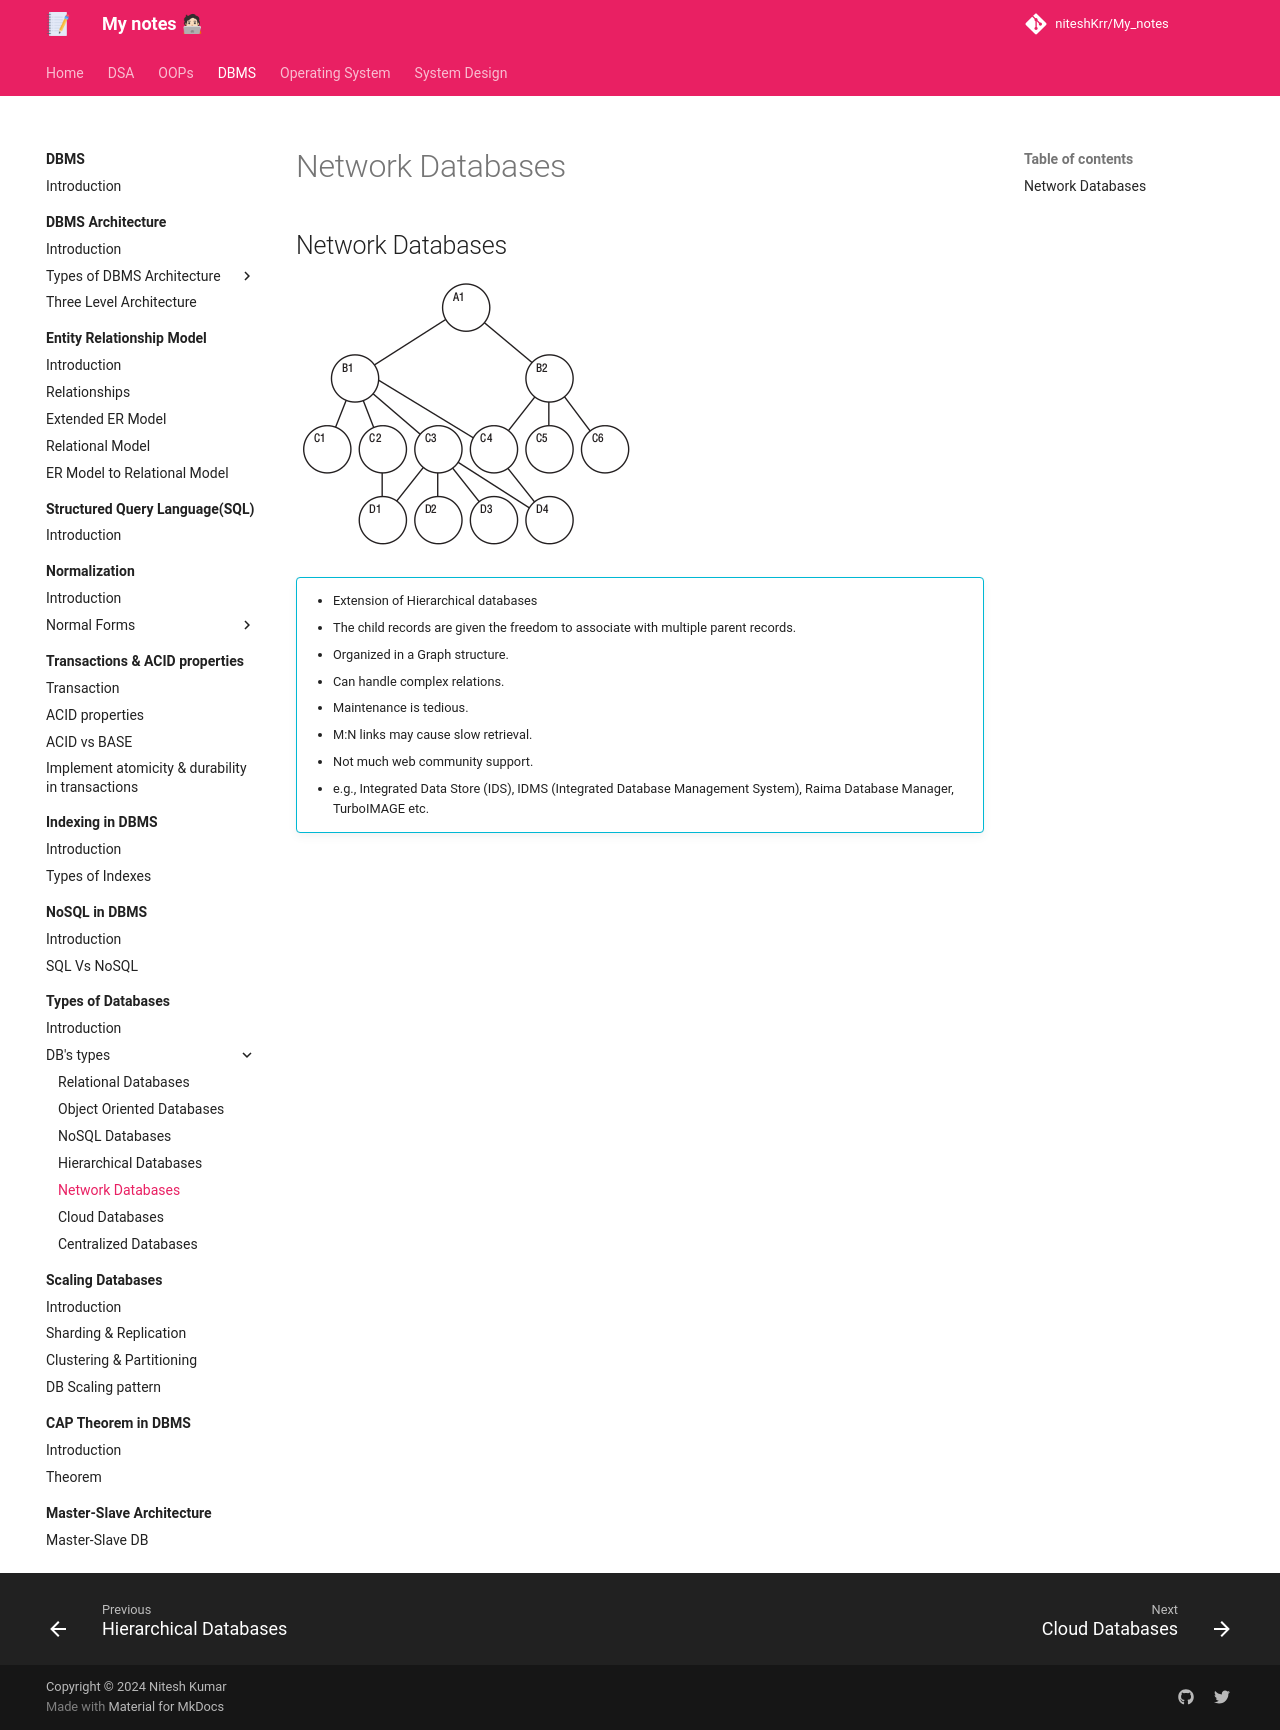

repository: niteshKrr/My_notes · page: dbms/types_of_db/db_types/network/index.html · generator: mkdocs

# Network Databases


## Network Databases

![loading...](../../../images/dbms/types_of_db/network_model.png)


!!! info ""
    - Extension of Hierarchical databases
    - The child records are given the freedom to associate with multiple parent records.
    - Organized in a Graph structure.
    - Can handle complex relations.
    - Maintenance is tedious.
    - M:N links may cause slow retrieval.
    - Not much web community support.
    - e.g., Integrated Data Store (IDS), IDMS (Integrated Database Management System), Raima Database Manager, TurboIMAGE etc.
